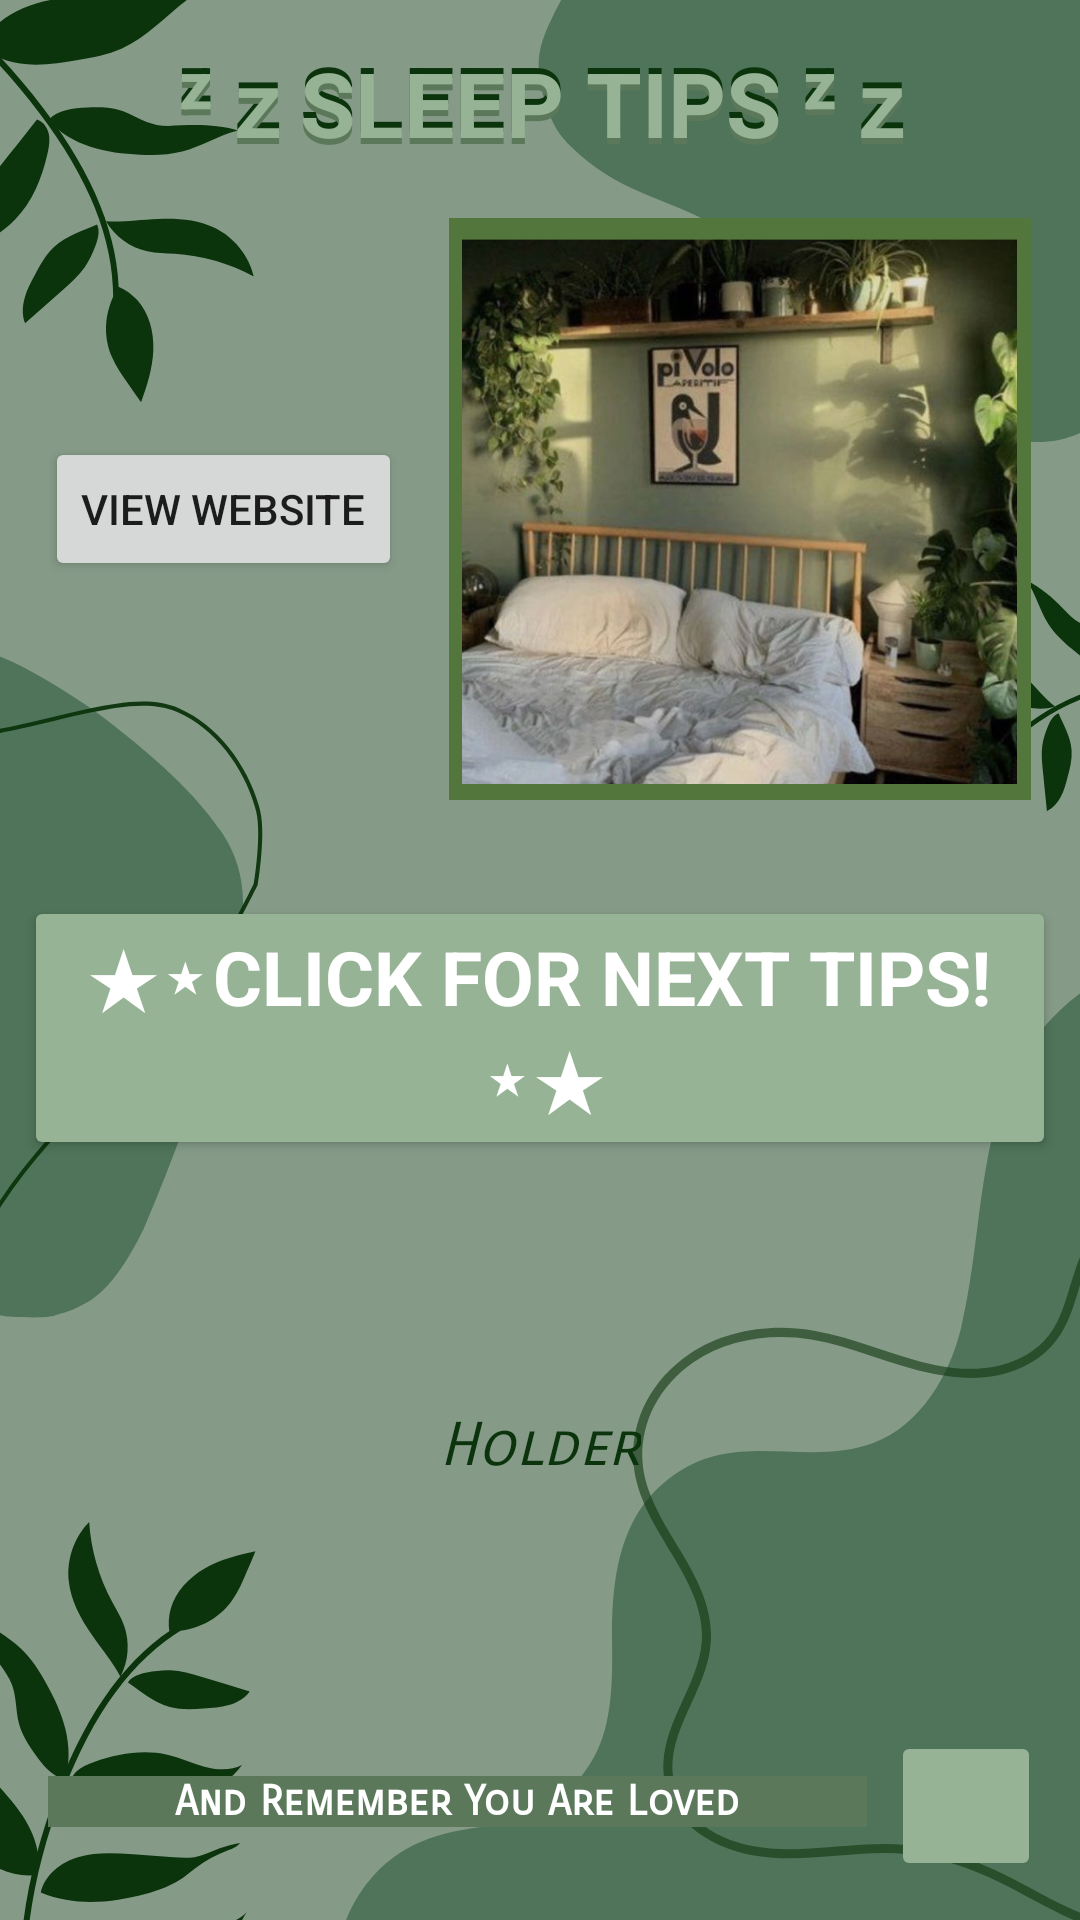

Write the Android layout XML for this screen, with the resource values it uses.
<!-- AndroidManifest.xml: application theme Theme.Selfly -->
<!-- res/layout/fragment_sleep_tips.xml -->
<?xml version="1.0" encoding="utf-8"?>
<androidx.constraintlayout.widget.ConstraintLayout xmlns:android="http://schemas.android.com/apk/res/android"
    xmlns:tools="http://schemas.android.com/tools"
    android:layout_width="match_parent"
    android:layout_height="match_parent"
    xmlns:app="http://schemas.android.com/apk/res-auto"
    tools:context=".AnxietyTipsFragment"
    android:padding="8dp"
    android:background="@drawable/background">

    <TextView
        android:id="@+id/sleep_title3"
        android:layout_width="0dp"
        android:layout_height="wrap_content"
        android:layout_marginTop="4dp"
        android:gravity="center"
        android:text="ᶻ 𝗓 SLEEP TIPS ᶻ 𝗓"
        android:textColor="@color/green_dark"
        android:textSize="30dp"
        android:textStyle="bold"
        app:fontFamily="@font/cherry_cream_soda"
        app:layout_constraintEnd_toEndOf="parent"
        app:layout_constraintStart_toStartOf="parent"
        app:layout_constraintTop_toTopOf="parent" />

    <TextView
        android:id="@+id/sleep_title"
        android:layout_width="0dp"
        android:layout_height="wrap_content"
        android:layout_marginTop="8dp"
        android:gravity="center"
        android:text="ᶻ 𝗓 SLEEP TIPS ᶻ 𝗓"
        android:textColor="@color/green_medium"
        android:textSize="30dp"
        android:textStyle="bold"
        app:fontFamily="@font/cherry_cream_soda"
        app:layout_constraintEnd_toEndOf="parent"
        app:layout_constraintStart_toStartOf="parent"
        app:layout_constraintTop_toTopOf="parent" />

    <TextView
        android:id="@+id/sleep_title2"
        android:layout_width="0dp"
        android:layout_height="wrap_content"
        android:layout_marginTop="6dp"
        android:gravity="center"
        android:text="ᶻ 𝗓 SLEEP TIPS ᶻ 𝗓"
        android:textColor="@color/green_light"
        android:textSize="30dp"
        android:textStyle="bold"
        app:fontFamily="@font/cherry_cream_soda"
        app:layout_constraintEnd_toEndOf="parent"
        app:layout_constraintStart_toStartOf="parent"
        app:layout_constraintTop_toTopOf="parent" />

    <ImageButton
        android:id="@+id/backButton10"
        android:layout_width="50dp"
        android:layout_height="50dp"
        android:layout_margin="5dp"
        android:tint="@color/white"
        android:src="@drawable/ic_baseline_arrow_back_24"
        app:layout_constraintBottom_toBottomOf="parent"
        app:layout_constraintEnd_toEndOf="parent"
        android:backgroundTint="@color/green_light"
        tools:ignore="UseAppTint" />

    <ImageView
        android:id="@+id/imageView"
        android:layout_width="211dp"
        android:layout_height="194dp"
        android:layout_marginTop="16dp"
        android:src="@drawable/bed"
        app:layout_constraintEnd_toEndOf="parent"
        app:layout_constraintTop_toBottomOf="@+id/sleep_title" />

    <Button
        android:id="@+id/to_website"
        android:layout_width="wrap_content"
        android:layout_height="wrap_content"
        android:text="View Website"
        app:layout_constraintBottom_toBottomOf="@+id/imageView"
        app:layout_constraintEnd_toStartOf="@+id/imageView"
        app:layout_constraintStart_toStartOf="parent"
        app:layout_constraintTop_toTopOf="@+id/imageView" />

    <Button
        android:id="@+id/click_for"
        android:layout_width="wrap_content"
        android:layout_height="wrap_content"
        android:layout_marginTop="32dp"
        android:backgroundTint="@color/green_light"
        android:gravity="center"
        android:text="★⭑Click For Next Tips!⭑★"
        android:textColor="@color/white"
        android:textSize="25dp"
        android:textStyle="bold"
        app:fontFamily="@font/cherry_cream_soda"
        app:layout_constraintEnd_toEndOf="parent"
        app:layout_constraintStart_toStartOf="parent"
        app:layout_constraintTop_toBottomOf="@+id/imageView" />

    <TextView
        android:id="@+id/tip"
        android:layout_width="wrap_content"
        android:layout_height="wrap_content"
        android:text="Holder"
        android:textSize="20dp"
        android:gravity="center"
        android:fontFamily="sans-serif-smallcaps"
        android:textColor="@color/green_dark"
        android:textStyle="italic"
        app:layout_constraintBottom_toTopOf="@+id/backButton10"
        app:layout_constraintEnd_toEndOf="parent"
        app:layout_constraintStart_toStartOf="parent"
        app:layout_constraintTop_toBottomOf="@+id/click_for" />

    <TextView
        android:id="@+id/reminder"
        android:layout_width="0dp"
        android:layout_height="wrap_content"
        android:layout_marginStart="8dp"
        android:layout_marginEnd="8dp"
        android:background="@color/green_medium"
        android:fontFamily="sans-serif-smallcaps"
        android:gravity="center"
        android:text="And Remember You Are Loved"
        android:textColor="@color/white"
        android:textStyle="bold"
        app:layout_constraintBottom_toBottomOf="parent"
        app:layout_constraintEnd_toStartOf="@+id/backButton10"
        app:layout_constraintHorizontal_bias="0.0"
        app:layout_constraintStart_toStartOf="parent"
        app:layout_constraintTop_toTopOf="@+id/backButton10"
        app:layout_constraintVertical_bias="0.395" />
</androidx.constraintlayout.widget.ConstraintLayout>
<!-- resources referenced by this layout -->
<resources>
  <color name="green_dark">#0C340C</color>
  <color name="green_light">#96B396</color>
  <color name="green_medium">#5B785B</color>
  <color name="white">#FFFFFFFF</color>
  <!-- drawable background: png bitmap (drawable, 100927 bytes) -->
  <!-- drawable bed: png bitmap (drawable, 1026762 bytes) -->
  <style name="Theme.Selfly" parent="Theme.MaterialComponents.DayNight.DarkActionBar">
          
          <item name="colorPrimary">@color/green_medium</item>
          <item name="colorPrimaryVariant">@color/green_dark</item>
          <item name="colorOnPrimary">@color/white</item>
          
          <item name="colorSecondary">@color/teal_200</item>
          <item name="colorSecondaryVariant">@color/teal_700</item>
          <item name="colorOnSecondary">@color/black</item>
          
          <item name="android:statusBarColor" tools:targetApi="l">?attr/colorPrimaryVariant</item>
          
      </style>
  <color name="teal_200">#FF03DAC5</color>
  <color name="teal_700">#FF018786</color>
  <color name="black">#FF000000</color>
</resources>
